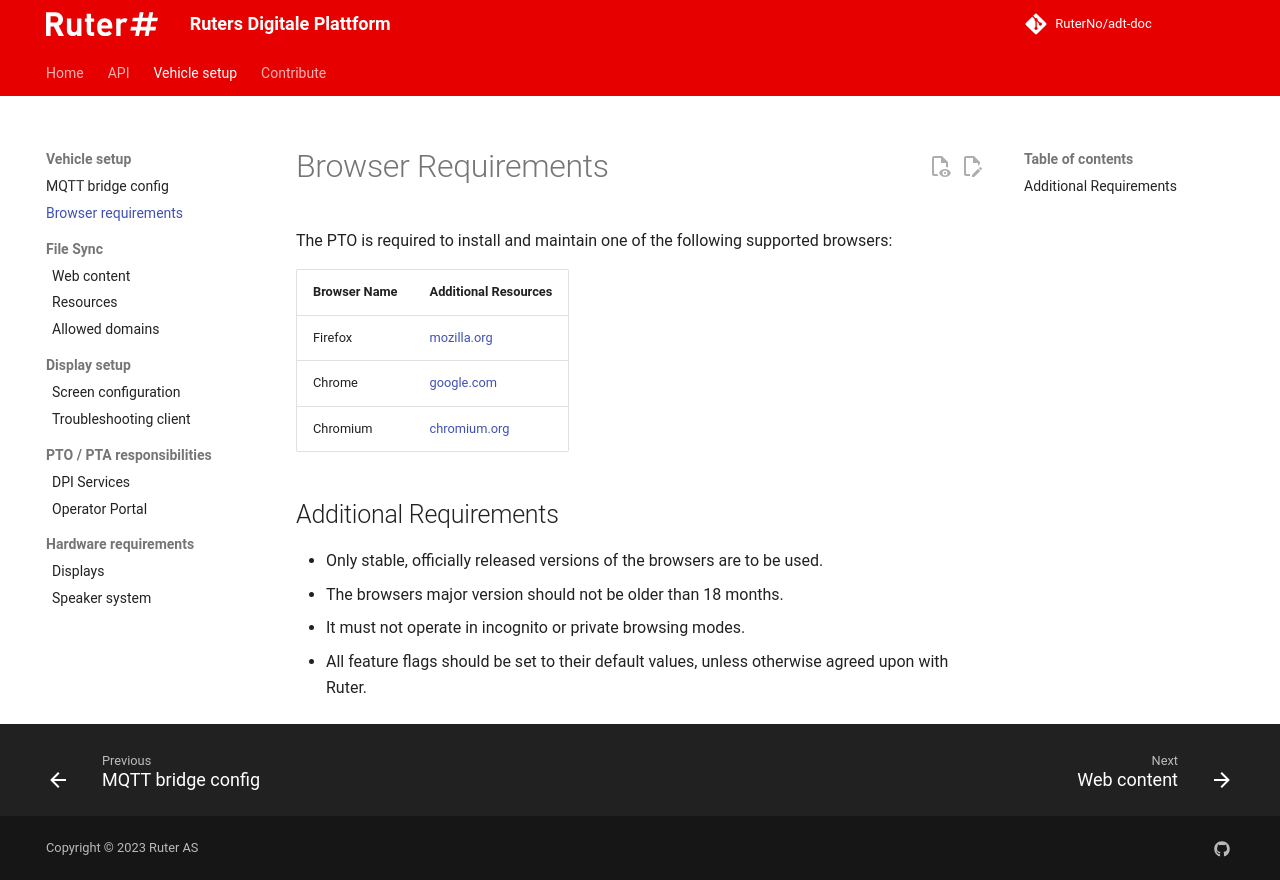

repository: RuterNo/adt-doc · page: 4.0.1/browser-requirements/index.html · generator: mkdocs

# Browser Requirements

The PTO is required to install and maintain one of the following supported browsers:

| **Browser Name** | **Additional Resources**                               |
|------------------|--------------------------------------------------------|
| Firefox          | [mozilla.org](https://www.mozilla.org/en-US/firefox/)  |
| Chrome           | [google.com](https://www.google.com/chrome/)           |
| Chromium         | [chromium.org](https://www.chromium.org/Home/)         |


## Additional Requirements

- Only stable, officially released versions of the browsers are to be used.
- The browsers major version should not be older than 18 months.
- It must not operate in incognito or private browsing modes.
- All feature flags should be set to their default values, unless otherwise agreed upon with Ruter.
